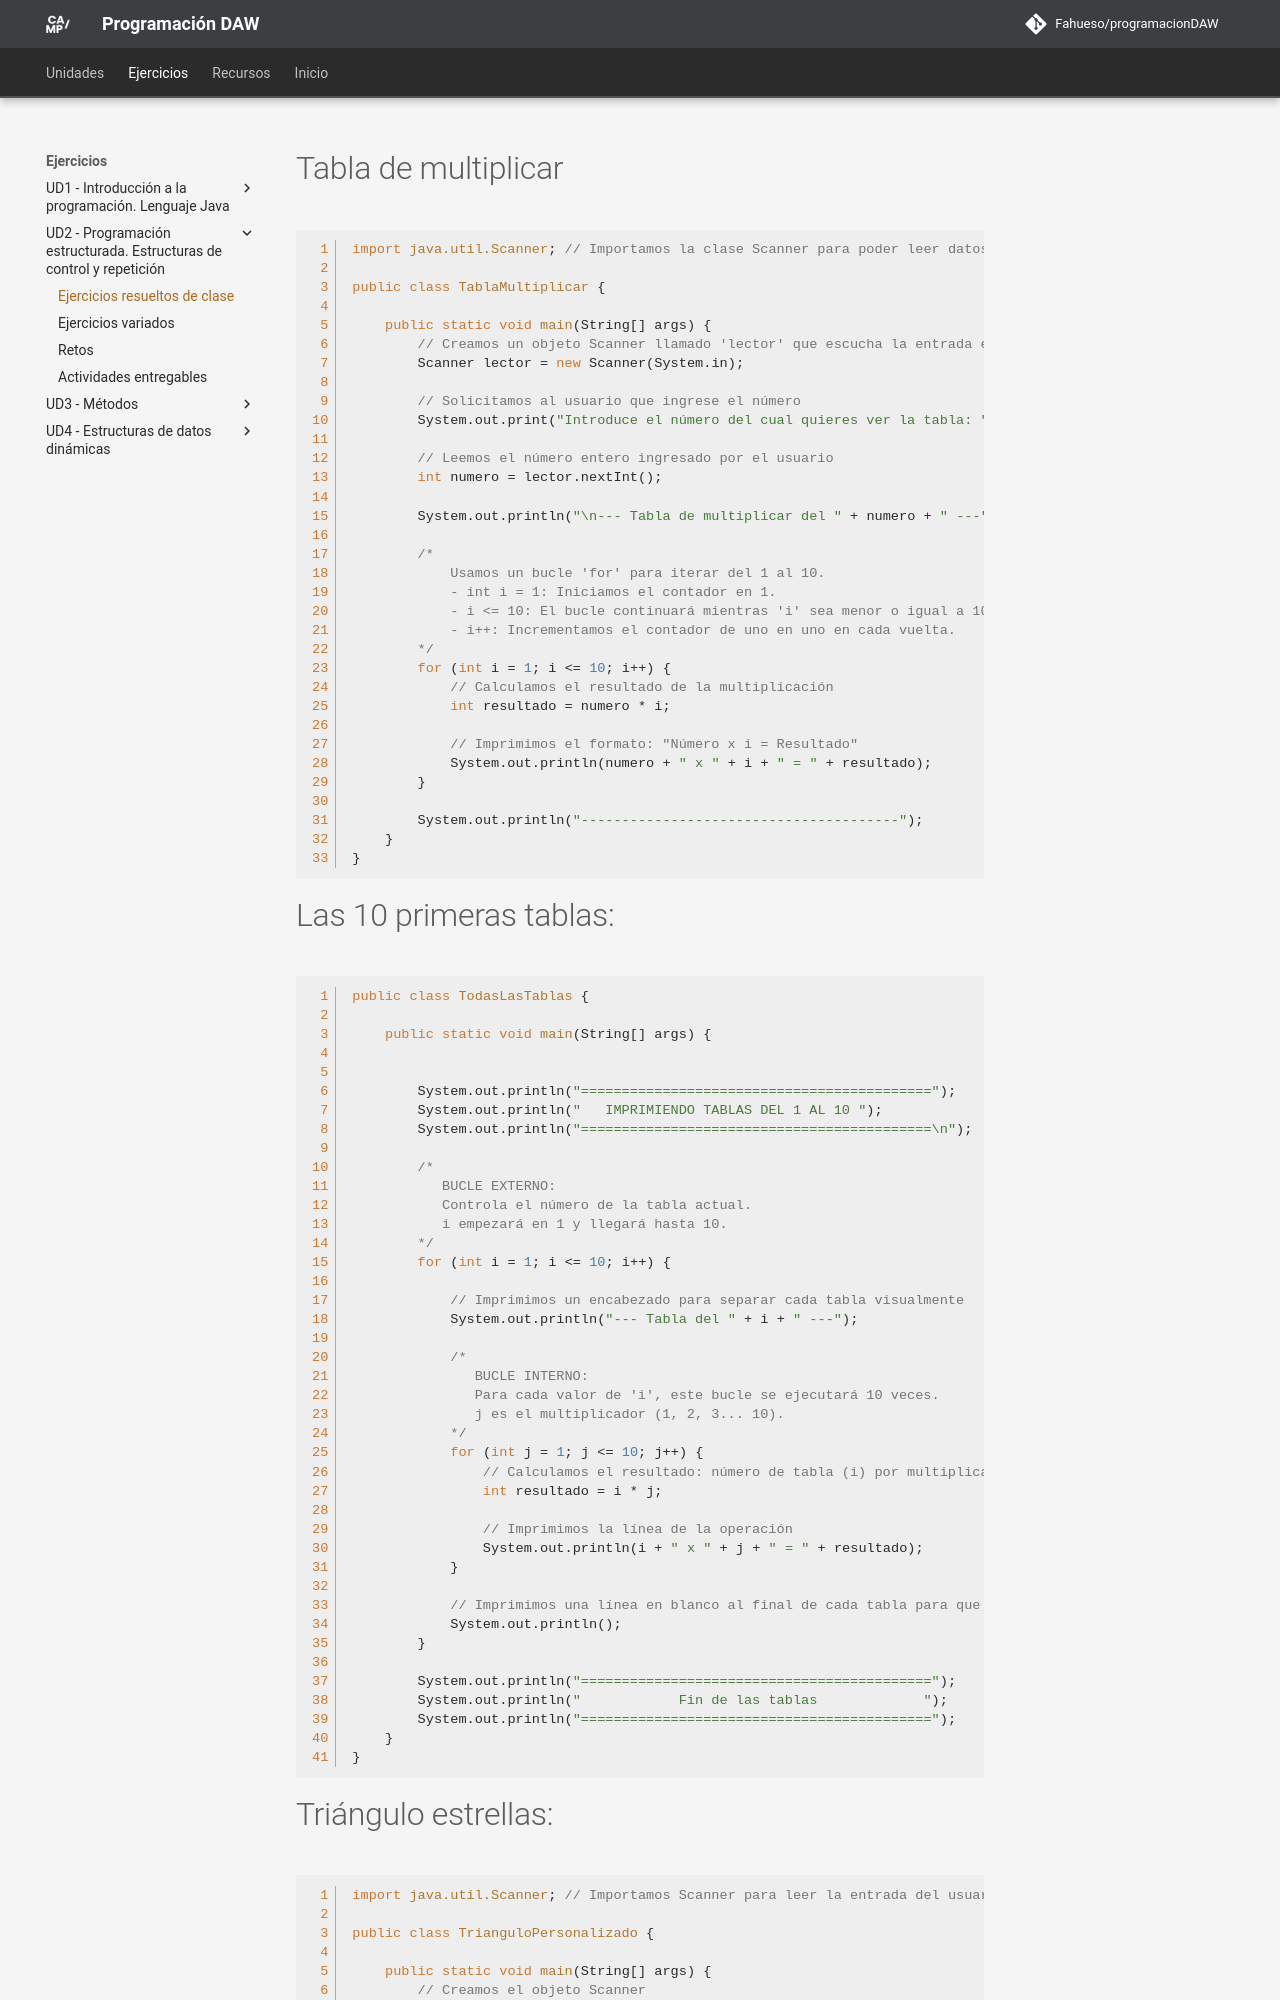

repository: Fahueso/programacionDAW · page: ejercicios/ud02/ejercicios_resueltos/index.html · generator: mkdocs

# Tabla de multiplicar

```java
import java.util.Scanner; // Importamos la clase Scanner para poder leer datos del teclado

public class TablaMultiplicar {

    public static void main(String[] args) {
        // Creamos un objeto Scanner llamado 'lector' que escucha la entrada estándar (System.in)
        Scanner lector = new Scanner(System.in);

        // Solicitamos al usuario que ingrese el número
        System.out.print("Introduce el número del cual quieres ver la tabla: ");
        
        // Leemos el número entero ingresado por el usuario
        int numero = lector.nextInt();

        System.out.println("\n--- Tabla de multiplicar del " + numero + " ---");

        /* 
            Usamos un bucle 'for' para iterar del 1 al 10.
            - int i = 1: Iniciamos el contador en 1.
            - i <= 10: El bucle continuará mientras 'i' sea menor o igual a 10.
            - i++: Incrementamos el contador de uno en uno en cada vuelta.
        */
        for (int i = 1; i <= 10; i++) {
            // Calculamos el resultado de la multiplicación
            int resultado = numero * i;
            
            // Imprimimos el formato: "Número x i = Resultado"
            System.out.println(numero + " x " + i + " = " + resultado);
        }
        
        System.out.println("---------------------------------------");
    }
}
```

# Las 10 primeras tablas:

```java
public class TodasLasTablas {

    public static void main(String[] args) {
        

        System.out.println("===========================================");
        System.out.println("   IMPRIMIENDO TABLAS DEL 1 AL 10 ");
        System.out.println("===========================================\n");

        /* 
           BUCLE EXTERNO: 
           Controla el número de la tabla actual.
           i empezará en 1 y llegará hasta 10.
        */
        for (int i = 1; i <= 10; i++) {
            
            // Imprimimos un encabezado para separar cada tabla visualmente
            System.out.println("--- Tabla del " + i + " ---");

            /* 
               BUCLE INTERNO: 
               Para cada valor de 'i', este bucle se ejecutará 10 veces.
               j es el multiplicador (1, 2, 3... 10).
            */
            for (int j = 1; j <= 10; j++) {
                // Calculamos el resultado: número de tabla (i) por multiplicador (j)
                int resultado = i * j;
                
                // Imprimimos la línea de la operación
                System.out.println(i + " x " + j + " = " + resultado);
            }

            // Imprimimos una línea en blanco al final de cada tabla para que sea legible
            System.out.println(); 
        }
        
        System.out.println("===========================================");
        System.out.println("            Fin de las tablas             ");
        System.out.println("===========================================");
    }
}
```
